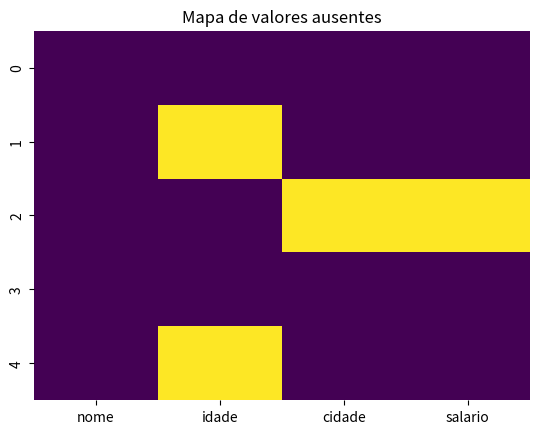

Here is the Python script that generated this plot: (Note: this script raises an exception after producing the figure.)
import pandas as pd
import numpy as np
import seaborn as sns
import matplotlib.pyplot as plt

# Simulando um DataFrame com valores ausentes
df = pd.DataFrame({
    'nome': ['Ana', 'Bruno', 'Carlos', 'Diana', 'Edu'],
    'idade': [25, np.nan, 35, 40, np.nan],
    'cidade': ['SP', 'RJ', np.nan, 'MG', 'BA'],
    'salario': [3000, 4500, np.nan, 5000, 5200]
})
df


# Verificar onde há valores ausentes
df.isna()

# Contar valores ausentes por coluna
df.isna().sum()

df.info()


sns.heatmap(df.isna(), cbar=False, cmap='viridis')
plt.title("Mapa de valores ausentes")
plt.show()

df_dropped = df.dropna()
df_dropped

# Preencher idade com a média
df_fill_mean = df.copy()
df_fill_mean['idade'] = df_fill_mean['idade'].fillna(df_fill_mean['idade'].mean())
df_fill_mean

# Preencher idade com a média
df_fill_fixo = df.copy()
df_fill_fixo['idade'] = df_fill_fixo['idade'].fillna(30)
df_fill_fixo

df_ffill = df.fillna(method='ffill')
df_bfill = df.fillna(method='bfill')
df_ffill, df_bfill

porcentagem_nulos = df.isna().mean() * 100
print(porcentagem_nulos)

# Remover colunas com mais de 50% de nulos
df_filtrado = df.loc[:, porcentagem_nulos < 50]

# Preencher as restantes com forward fill
df_final = df_filtrado.fillna(method='ffill')
df_final
